Photos from the image-classification dataset "preprocessed" in the GitHub repository Nishmaa93/Thesis_Ehr_Model. Its 4 classes are: COVID-19, normal, pneumonia, turberculosis.

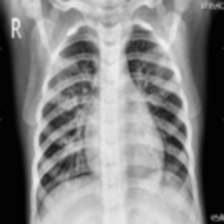
Label: pneumonia

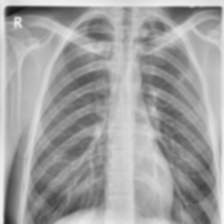
Label: turberculosis

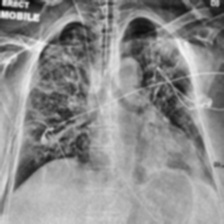
Label: COVID-19

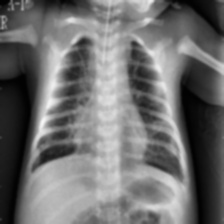
Label: pneumonia

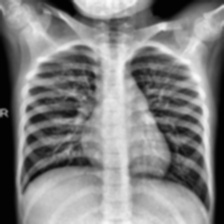
Label: normal

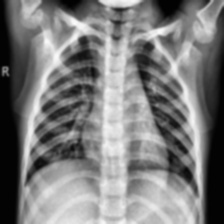
Label: normal
